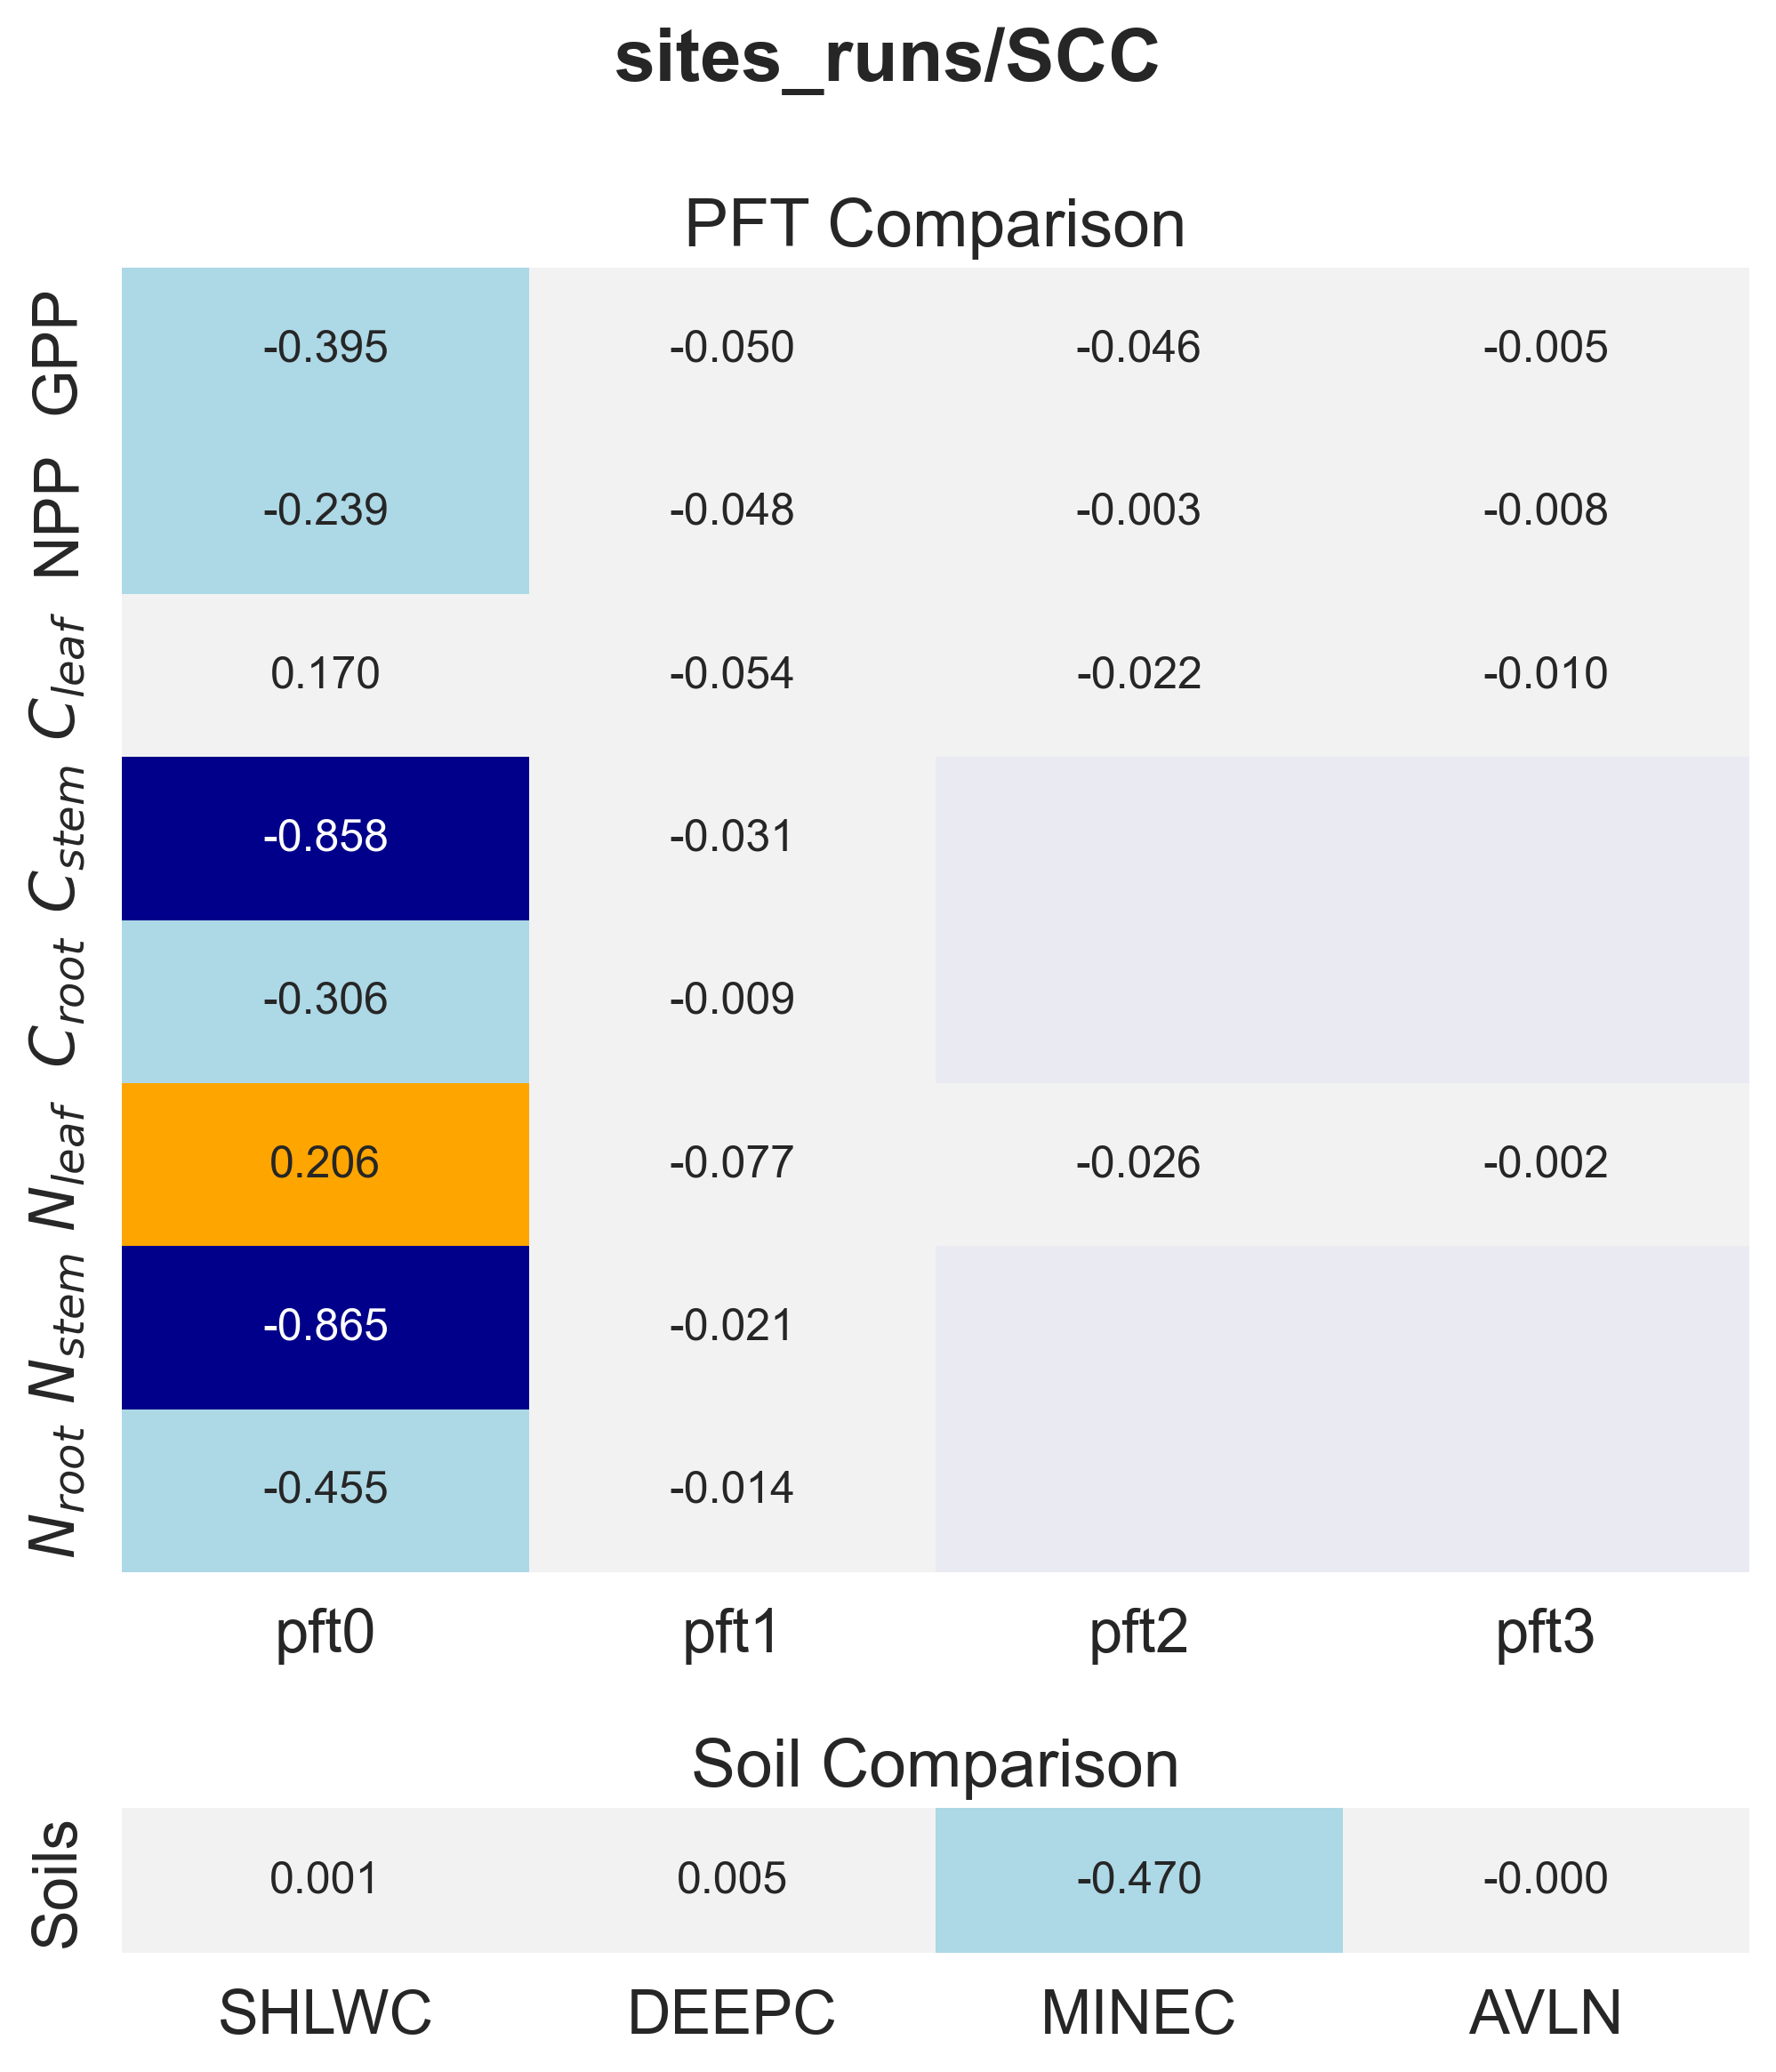

Source data for this figure (header and first rows):
panel, metric, item, value
PFT Comparison, GPP, pft0, -0.3954
PFT Comparison, GPP, pft1, -0.05015
PFT Comparison, GPP, pft2, -0.04577
PFT Comparison, GPP, pft3, -0.005012
PFT Comparison, NPP, pft0, -0.2387
PFT Comparison, NPP, pft1, -0.04785
PFT Comparison, NPP, pft2, -0.003078
PFT Comparison, NPP, pft3, -0.008009
PFT Comparison, $C_{leaf}$, pft0, 0.1695
PFT Comparison, $C_{leaf}$, pft1, -0.05434
PFT Comparison, $C_{leaf}$, pft2, -0.0225
PFT Comparison, $C_{leaf}$, pft3, -0.00973
PFT Comparison, $C_{stem}$, pft0, -0.8581
PFT Comparison, $C_{stem}$, pft1, -0.03143
PFT Comparison, $C_{root}$, pft0, -0.3058
PFT Comparison, $C_{root}$, pft1, -0.008788
PFT Comparison, $N_{leaf}$, pft0, 0.2061
PFT Comparison, $N_{leaf}$, pft1, -0.07662
PFT Comparison, $N_{leaf}$, pft2, -0.02629
PFT Comparison, $N_{leaf}$, pft3, -0.001826
PFT Comparison, $N_{stem}$, pft0, -0.8654
PFT Comparison, $N_{stem}$, pft1, -0.02098
PFT Comparison, $N_{root}$, pft0, -0.455
PFT Comparison, $N_{root}$, pft1, -0.01356
Soil Comparison, Soils, SHLWC, 0.0009475
Soil Comparison, Soils, DEEPC, 0.005086
Soil Comparison, Soils, MINEC, -0.4695
Soil Comparison, Soils, AVLN, -1.6387941441430012e-05
